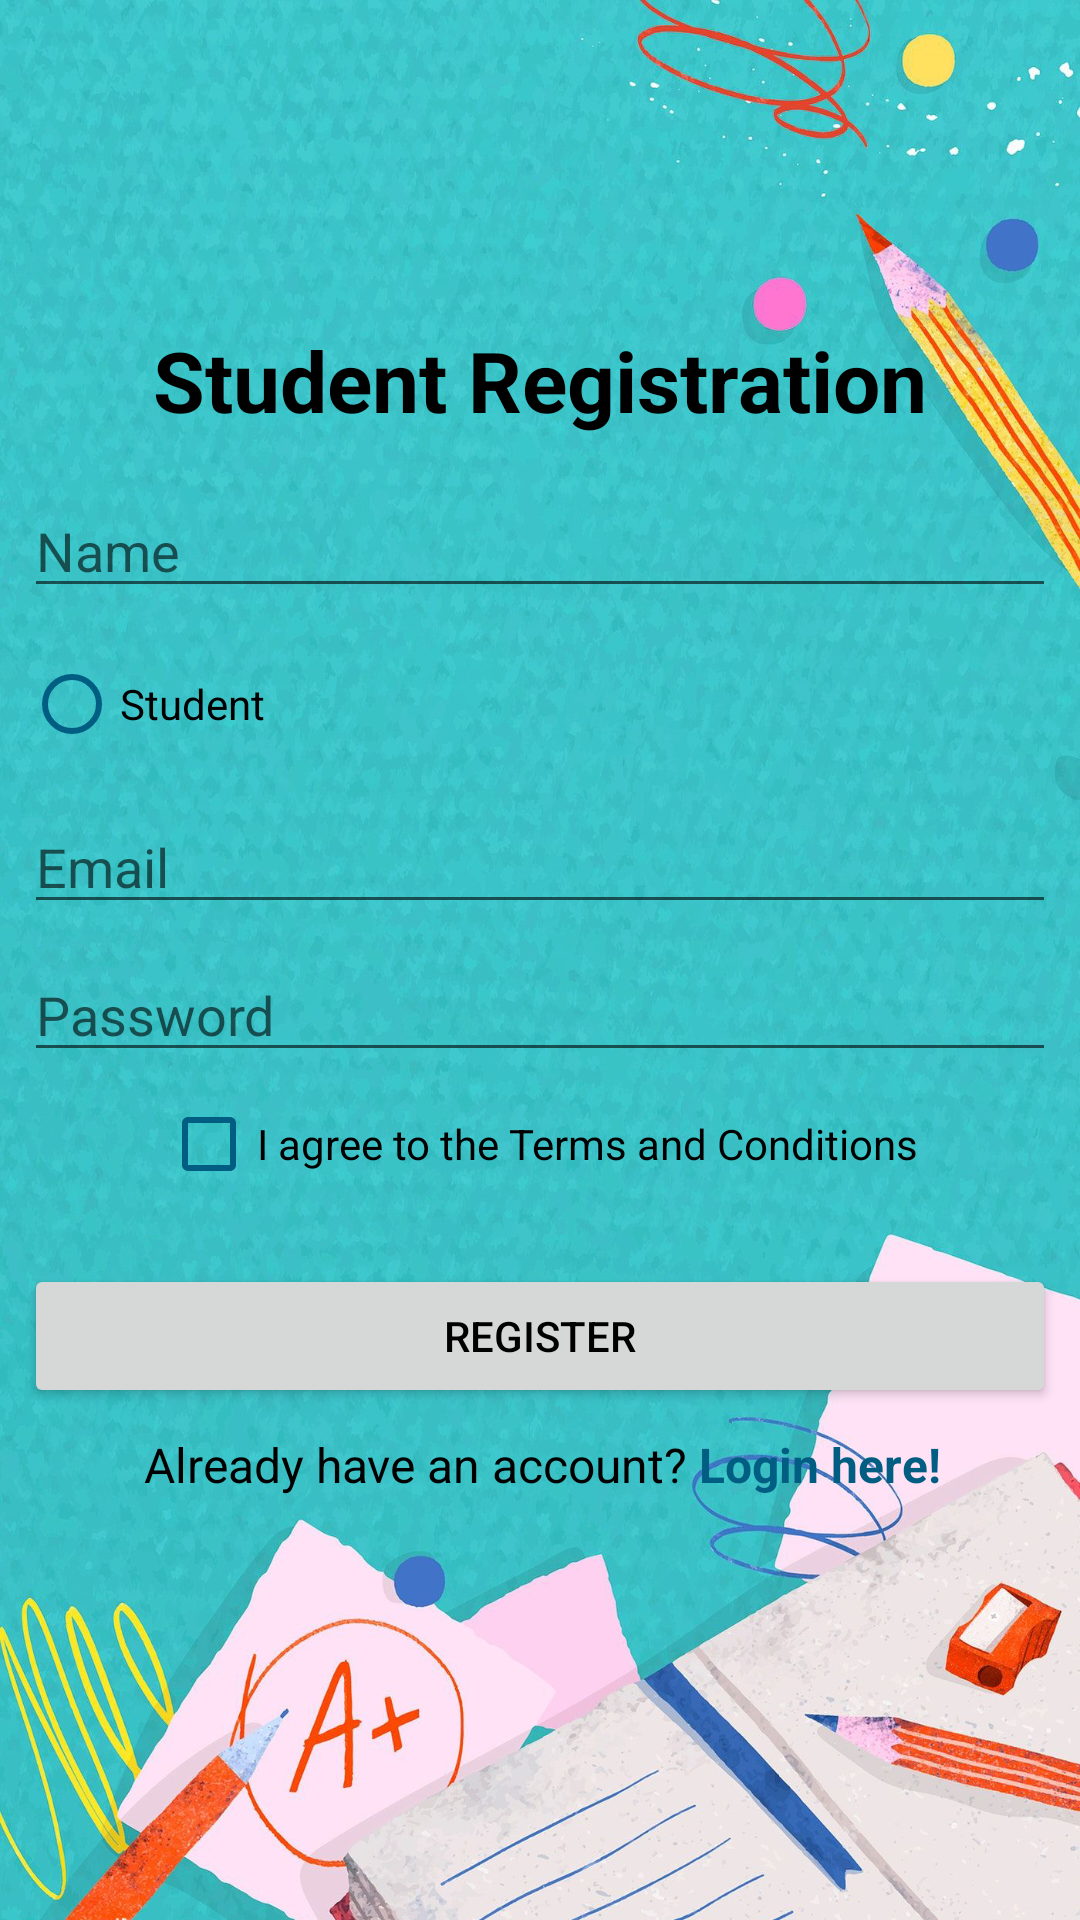

The Android layout XML behind this screen, and the referenced resources:
<!-- AndroidManifest.xml: application theme Theme.STMeet -->
<!-- res/layout/activity_registration.xml -->
<?xml version="1.0" encoding="utf-8"?>
<androidx.constraintlayout.widget.ConstraintLayout xmlns:android="http://schemas.android.com/apk/res/android"
    xmlns:app="http://schemas.android.com/apk/res-auto"
    xmlns:tools="http://schemas.android.com/tools"
    android:orientation="vertical"
    android:layout_width="match_parent"
    android:layout_height="match_parent"
    android:background="@drawable/school"
    tools:context=".login_registration.RegistrationActivity">

    <View
        android:id="@+id/view"
        android:layout_width="match_parent"
        android:layout_height="100dp"
        app:layout_constraintEnd_toEndOf="parent"
        app:layout_constraintStart_toStartOf="parent"
        app:layout_constraintTop_toTopOf="parent" />


    <TextView
        android:id="@+id/textView3"
        android:layout_width="wrap_content"
        android:layout_height="wrap_content"
        android:layout_marginTop="8dp"
        android:text="Student Registration"
        android:textColor="@color/black"
        android:textSize="28dp"
        android:fontFamily="sans-serif"
        android:textStyle="bold"
        app:layout_constraintEnd_toEndOf="parent"
        app:layout_constraintStart_toStartOf="parent"
        app:layout_constraintTop_toBottomOf="@+id/view" />


    <EditText
        android:id="@+id/nameRegister"
        android:layout_width="match_parent"
        android:layout_height="wrap_content"
        android:layout_marginStart="8dp"
        android:layout_marginLeft="8dp"
        android:layout_marginTop="16dp"
        android:layout_marginEnd="8dp"
        android:layout_marginRight="8dp"
        android:hint="Name"
        app:layout_constraintEnd_toEndOf="parent"
        app:layout_constraintStart_toStartOf="parent"
        app:layout_constraintTop_toBottomOf="@+id/textView3" />

    <RadioGroup
        android:id="@+id/radioGroup"
        android:layout_width="match_parent"
        android:layout_height="wrap_content"
        android:layout_marginStart="8dp"
        android:layout_marginLeft="8dp"
        android:layout_marginTop="8dp"
        android:layout_marginEnd="8dp"
        android:layout_marginRight="8dp"
        app:layout_constraintEnd_toEndOf="parent"
        app:layout_constraintStart_toStartOf="parent"
        app:layout_constraintTop_toBottomOf="@+id/nameRegister">

        <RadioButton
            android:layout_width="wrap_content"
            android:layout_height="wrap_content"
            android:text="Student"
            android:buttonTint="@color/midBlue"
            tools:layout_editor_absoluteX="10dp"
            tools:layout_editor_absoluteY="134dp" />

    </RadioGroup>

    <EditText
        android:id="@+id/emailRegister"
        android:layout_width="match_parent"
        android:layout_height="wrap_content"
        android:layout_marginStart="8dp"
        android:layout_marginLeft="8dp"
        android:layout_marginTop="8dp"
        android:layout_marginEnd="8dp"
        android:layout_marginRight="8dp"
        android:hint="Email"
        app:layout_constraintEnd_toEndOf="parent"
        app:layout_constraintStart_toStartOf="parent"
        app:layout_constraintTop_toBottomOf="@+id/radioGroup" />

    <EditText
        android:id="@+id/passwordRegister"
        android:layout_width="match_parent"
        android:layout_height="wrap_content"
        android:layout_marginStart="8dp"
        android:layout_marginLeft="8dp"
        android:layout_marginTop="8dp"
        android:layout_marginEnd="8dp"
        android:layout_marginRight="8dp"
        android:hint="Password"
        android:inputType="textPassword"
        app:layout_constraintEnd_toEndOf="parent"
        app:layout_constraintStart_toStartOf="parent"
        app:layout_constraintTop_toBottomOf="@+id/emailRegister" />

    <CheckBox
        android:id="@+id/checkbox"
        android:layout_width="wrap_content"
        android:layout_height="wrap_content"
        android:text="I agree to the Terms and Conditions"
        app:layout_constraintEnd_toEndOf="parent"
        app:layout_constraintStart_toStartOf="parent"
        android:buttonTint="@color/midBlue"
        app:layout_constraintTop_toBottomOf="@+id/passwordRegister"/>

    <Button
        android:id="@+id/register"
        android:layout_width="match_parent"
        android:layout_height="wrap_content"
        android:layout_marginStart="8dp"
        android:layout_marginLeft="8dp"
        android:layout_marginTop="16dp"
        android:layout_marginEnd="8dp"
        android:layout_marginRight="8dp"
        android:text="Register"
        android:textColor="@color/black"
        app:layout_constraintEnd_toEndOf="parent"
        app:layout_constraintStart_toStartOf="parent"
        app:layout_constraintTop_toBottomOf="@+id/checkbox" />

    <TextView
        android:id="@+id/textView4"
        android:layout_width="wrap_content"
        android:layout_height="wrap_content"
        android:layout_marginLeft="48dp"
        android:layout_marginTop="8dp"
        android:text="Already have an account?"
        android:textSize="16dp"
        android:textColor="@color/black"
        android:fontFamily="sans-serif"
        app:layout_constraintStart_toStartOf="parent"
        app:layout_constraintTop_toBottomOf="@+id/register" />

    <TextView
        android:id="@+id/toLogin"
        android:layout_width="wrap_content"
        android:layout_height="wrap_content"
        android:layout_marginTop="8dp"
        android:text="Login here!"
        android:textSize="16dp"
        android:layout_marginLeft="4dp"
        android:textColor="@color/midBlue"
        android:textStyle="bold"
        android:fontFamily="sans-serif"
        android:onClick="toLogin"
        app:layout_constraintStart_toEndOf="@+id/textView4"
        app:layout_constraintTop_toBottomOf="@+id/register" />

    <View
        android:layout_width="match_parent"
        android:layout_height="100dp"
        app:layout_constraintBottom_toBottomOf="parent"
        app:layout_constraintEnd_toEndOf="parent"
        app:layout_constraintStart_toStartOf="parent" />

</androidx.constraintlayout.widget.ConstraintLayout>
<!-- resources referenced by this layout -->
<resources>
  <color name="black">#FF000000</color>
  <color name="midBlue">#015E82</color>
  <!-- drawable school: jpg bitmap (drawable, 918384 bytes) -->
  <style name="Theme.STMeet" parent="Theme.MaterialComponents.DayNight.NoActionBar">
          
          <item name="colorPrimary">@color/lightBlue</item>
          <item name="colorPrimaryVariant">@color/midBlue</item>
          <item name="colorOnPrimary">@color/white</item>
          
          <item name="colorSecondary">@color/teal_200</item>
          <item name="colorSecondaryVariant">@color/teal_700</item>
          <item name="colorOnSecondary">@color/black</item>
          
          <item name="android:statusBarColor" tools:targetApi="l">?attr/colorPrimaryVariant</item>
          
          <item name="android:itemBackground">@drawable/bg1</item>
  
      </style>
  <color name="lightBlue">#01AEF0</color>
  <color name="white">#FFFFFFFF</color>
  <color name="teal_200">#FF03DAC5</color>
  <color name="teal_700">#FF018786</color>
  <!-- drawable bg1 (drawable) -->
  <?xml version="1.0" encoding="utf-8"?>
  <shape xmlns:android="http://schemas.android.com/apk/res/android">
  
      <gradient android:startColor="@color/lightBlue"
                android:endColor="@color/midBlue">
      </gradient>
  
  </shape>
</resources>
